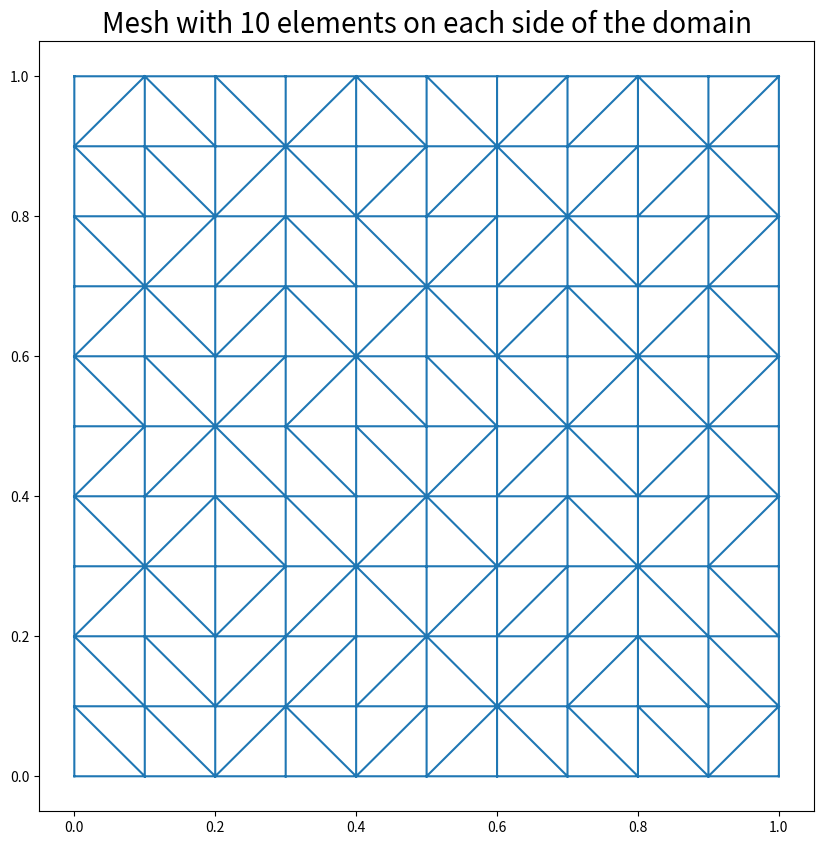

Reproduce this figure in Python.
# Description:
#   Generate a mesh triangulation of the reference square (0,1)^2.
#
# Arguments:
#   e       Number of elements in each spatial direction ((e+1)^2 total nodes).
#
# Returns:
#   p		Nodal points, (x,y)-coordinates for point i given in row i.
#   tri   	Elements. Index to the three corners of element i given in row i.
#   edge  	Index list of all nodal points on the outer edge (r=1).
#
#   Modified version of the original one written by:
#   Authors: Kjetil A. Johannessen, Abdullah Abdulhaque


import numpy as np
import scipy.spatial as spsa
import matplotlib.tri as triP
import matplotlib.pyplot as plt

# Description:
#   Generate a mesh triangulation of the reference square (0,1)^2.
#
# Arguments:
#   e       Number of elements in each spatial direction ((e+1)^2 total nodes).
#
# Returns:
#   p		Nodal points, (x,y)-coordinates for point i given in row i.
#   tri   	Elements. Index to the three corners of element i given in row i.
#
#   Modified version of the original one written by:
#   Authors: Kjetil A. Johannessen, Abdullah Abdulhaque


import numpy as np
import scipy.spatial as spsa


def getPlate(e):
    # Defining auxiliary variables.
    #e is the number of elements on one edge
    N = e+1 #N is the number of nodes on one edge
    
    L = np.linspace(0,1,N)
    Y,X = np.meshgrid(L,L)
    x = np.ravel(np.transpose(X))
    y = np.ravel(np.transpose(Y))

    # Generating nodal points.
    p = np.zeros((N**2,2))
    for i in range(0,N**2):
        p[i,0] = x[i]
        p[i,1] = y[i]

    # Generating elements.
    mesh = spsa.Delaunay(p)
    tri = mesh.simplices

    return p,tri

if __name__=="__main__":
    num_edges = 10
    p,tri = getPlate(num_edges) #creates the mesh arrays
    triangulation = triP.Triangulation(p[:,0], p[:,1], tri) #creates a triangulation given the vertices and the tri matrix
    fig = plt.figure(figsize=(10,10))
    plt.triplot(triangulation)
    plt.title(f"Mesh with {num_edges} elements on each side of the domain",fontsize=20)
    plt.show()